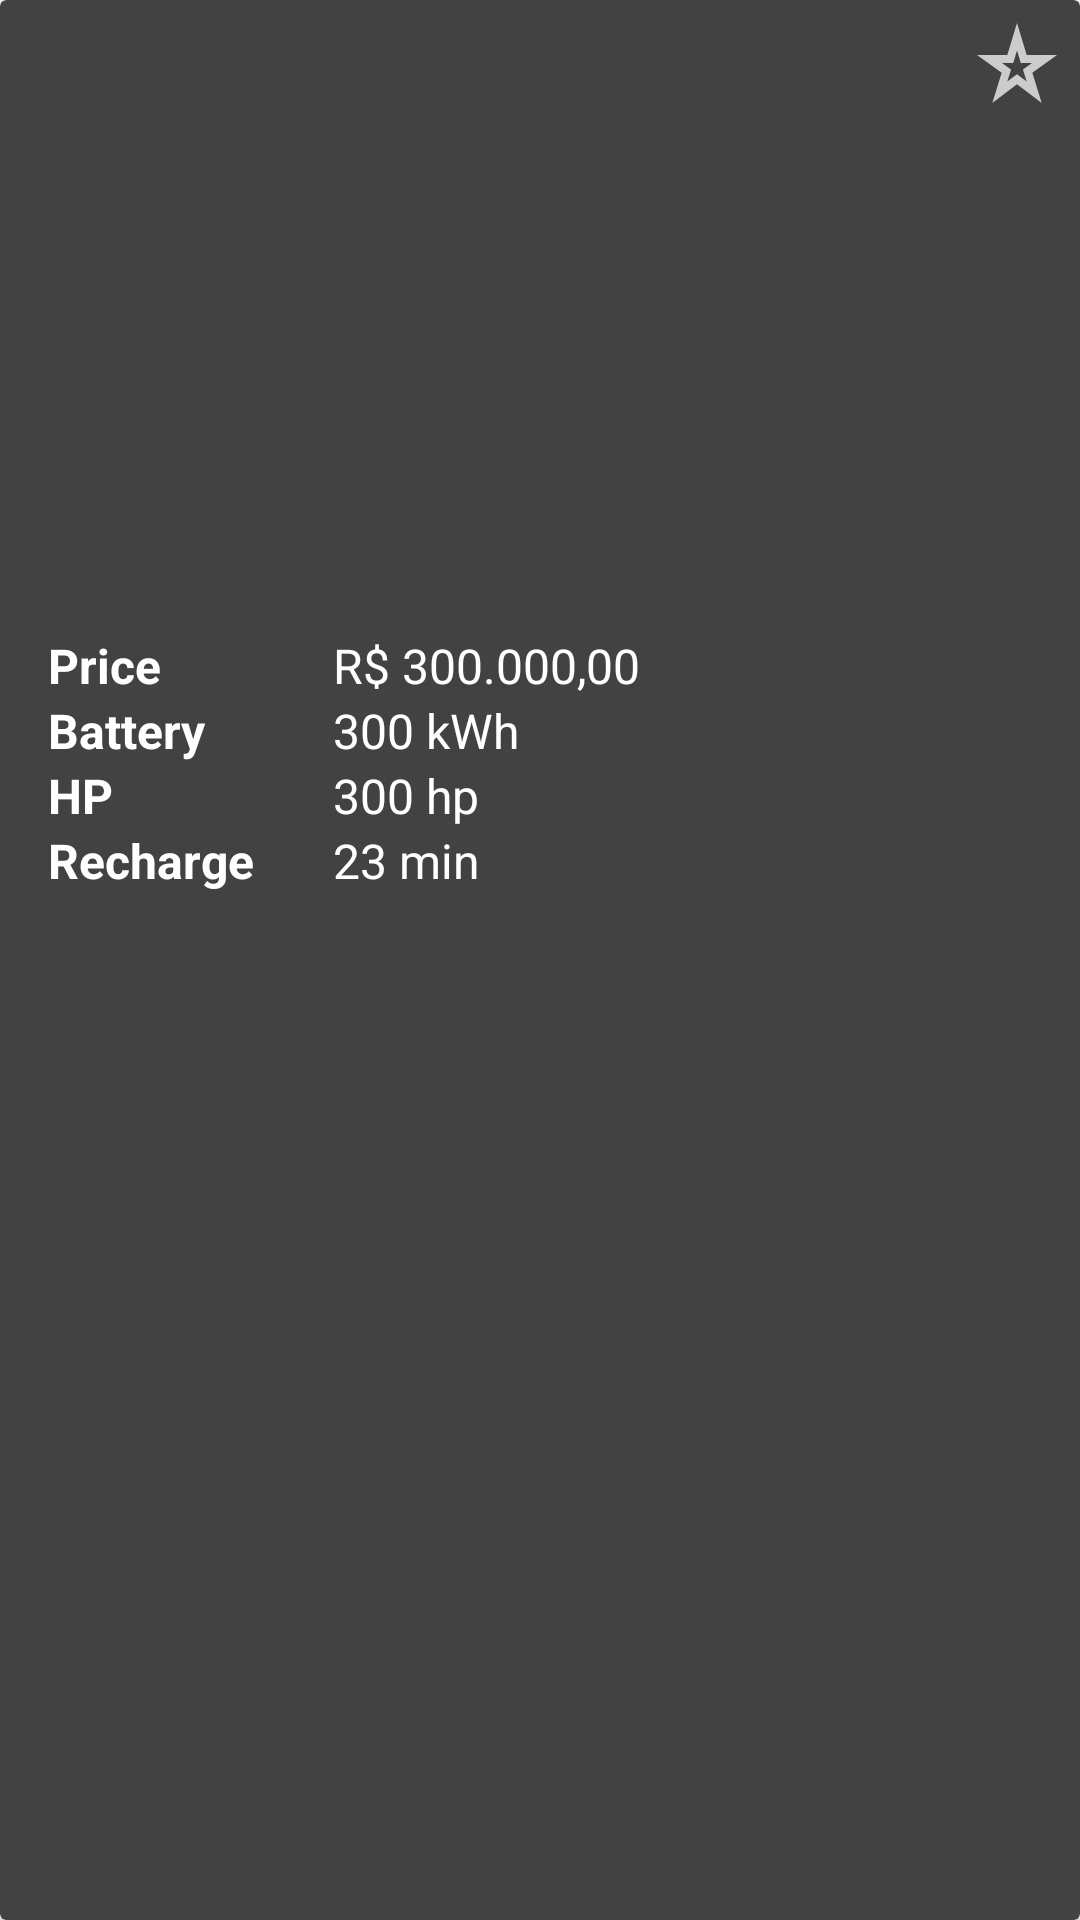

Layout XML and referenced resources for this Android screen:
<!-- AndroidManifest.xml: application theme Theme.ElectroCarApp -->
<!-- res/layout/adapter_card_cars.xml -->
<?xml version="1.0" encoding="utf-8"?>
<androidx.cardview.widget.CardView xmlns:android="http://schemas.android.com/apk/res/android"
    xmlns:app="http://schemas.android.com/apk/res-auto"
    android:id="@+id/cv_card"
    android:layout_width="match_parent"
    android:layout_height="wrap_content"
    android:layout_margin="16dp"
    app:cardBackgroundColor="@color/cardview_dark_background"
    android:foreground="?attr/selectableItemBackgroundBorderless">

    <ImageView
        android:id="@+id/iv_favorite"
        android:layout_width="32dp"
        android:layout_height="32dp"
        android:layout_gravity="top|end"
        android:layout_margin="5dp"
        android:src="@drawable/ic_hollow_star"
        android:clickable="true"
        android:focusable="true"
        android:background="?attr/selectableItemBackgroundBorderless" />

    <LinearLayout
        android:layout_width="match_parent"
        android:layout_height="wrap_content"
        android:orientation="vertical"
        android:padding="16dp">

        <ImageView
            android:layout_width="wrap_content"
            android:layout_height="175dp"
            android:src="@drawable/tesla" />

        <Space
            android:layout_width="match_parent"
            android:layout_height="20dp" />

        <LinearLayout
            android:layout_width="match_parent"
            android:layout_height="wrap_content"
            android:orientation="horizontal">

            <TextView
                android:layout_width="wrap_content"
                android:layout_height="wrap_content"
                android:maxWidth="70sp"
                android:minWidth="70sp"
                android:text="Price"
                android:textColor="@color/white"
                android:textSize="16sp"
                android:textStyle="bold" />

            <Space
                android:layout_width="25dp"
                android:layout_height="match_parent" />

            <TextView
                android:id="@+id/tv_card_price"
                android:layout_width="wrap_content"
                android:layout_height="wrap_content"
                android:text="R$ 300.000,00"
                android:textColor="@color/white"
                android:textSize="16sp" />
        </LinearLayout>

        <LinearLayout
            android:layout_width="match_parent"
            android:layout_height="wrap_content"
            android:orientation="horizontal">

            <TextView
                android:layout_width="wrap_content"
                android:layout_height="wrap_content"
                android:maxWidth="70sp"
                android:minWidth="70sp"
                android:text="Battery"
                android:textColor="@color/white"
                android:textSize="16sp"
                android:textStyle="bold" />

            <Space
                android:layout_width="25dp"
                android:layout_height="match_parent" />

            <TextView
                android:id="@+id/tv_card_battery"
                android:layout_width="wrap_content"
                android:layout_height="wrap_content"
                android:text="300 kWh"
                android:textColor="@color/white"
                android:textSize="16sp" />
        </LinearLayout>

        <LinearLayout
            android:layout_width="match_parent"
            android:layout_height="wrap_content"
            android:orientation="horizontal">

            <TextView
                android:layout_width="wrap_content"
                android:layout_height="wrap_content"
                android:maxWidth="70sp"
                android:minWidth="70sp"
                android:text="HP"
                android:textColor="@color/white"
                android:textSize="16sp"
                android:textStyle="bold" />

            <Space
                android:layout_width="25dp"
                android:layout_height="match_parent" />

            <TextView
                android:id="@+id/tv_card_hp"
                android:layout_width="wrap_content"
                android:layout_height="wrap_content"
                android:text="300 hp"
                android:textColor="@color/white"
                android:textSize="16sp" />
        </LinearLayout>

        <LinearLayout
            android:layout_width="match_parent"
            android:layout_height="wrap_content"
            android:orientation="horizontal">

            <TextView
                android:layout_width="wrap_content"
                android:layout_height="wrap_content"
                android:maxWidth="70sp"
                android:minWidth="70sp"
                android:text="Recharge"
                android:textColor="@color/white"
                android:textSize="16sp"
                android:textStyle="bold" />

            <Space
                android:layout_width="25dp"
                android:layout_height="match_parent" />

            <TextView
                android:id="@+id/tv_card_recharge"
                android:layout_width="wrap_content"
                android:layout_height="wrap_content"
                android:text="23 min"
                android:textColor="@color/white"
                android:textSize="16sp" />
        </LinearLayout>
    </LinearLayout>
</androidx.cardview.widget.CardView>
<!-- resources referenced by this layout -->
<resources>
  <!-- drawable ic_hollow_star (drawable) -->
  <vector android:height="24dp" android:tint="#CCCCCC"
      android:viewportHeight="24" android:viewportWidth="24"
      android:width="24dp" xmlns:android="http://schemas.android.com/apk/res/android">
      <path android:fillColor="@android:color/white" android:pathData="M12,8.89L12.94,12h2.82l-2.27,1.62l0.93,3.01L12,14.79l-2.42,1.84l0.93,-3.01L8.24,12h2.82L12,8.89M12,2l-2.42,8H2l6.17,4.41L5.83,22L12,17.31L18.18,22l-2.35,-7.59L22,10h-7.58L12,2L12,2z"/>
  </vector>
  <style name="Theme.ElectroCarApp" parent="Base.Theme.ElectroCarApp" />
  <style name="Base.Theme.ElectroCarApp" parent="Theme.MaterialComponents.DayNight.NoActionBar">
          
          
      </style>
  <!-- not gathered from this repository: default colours our renderer supplied (Android Studio template values) -->
  <color name="white">#FFFFFFFF</color>
</resources>
